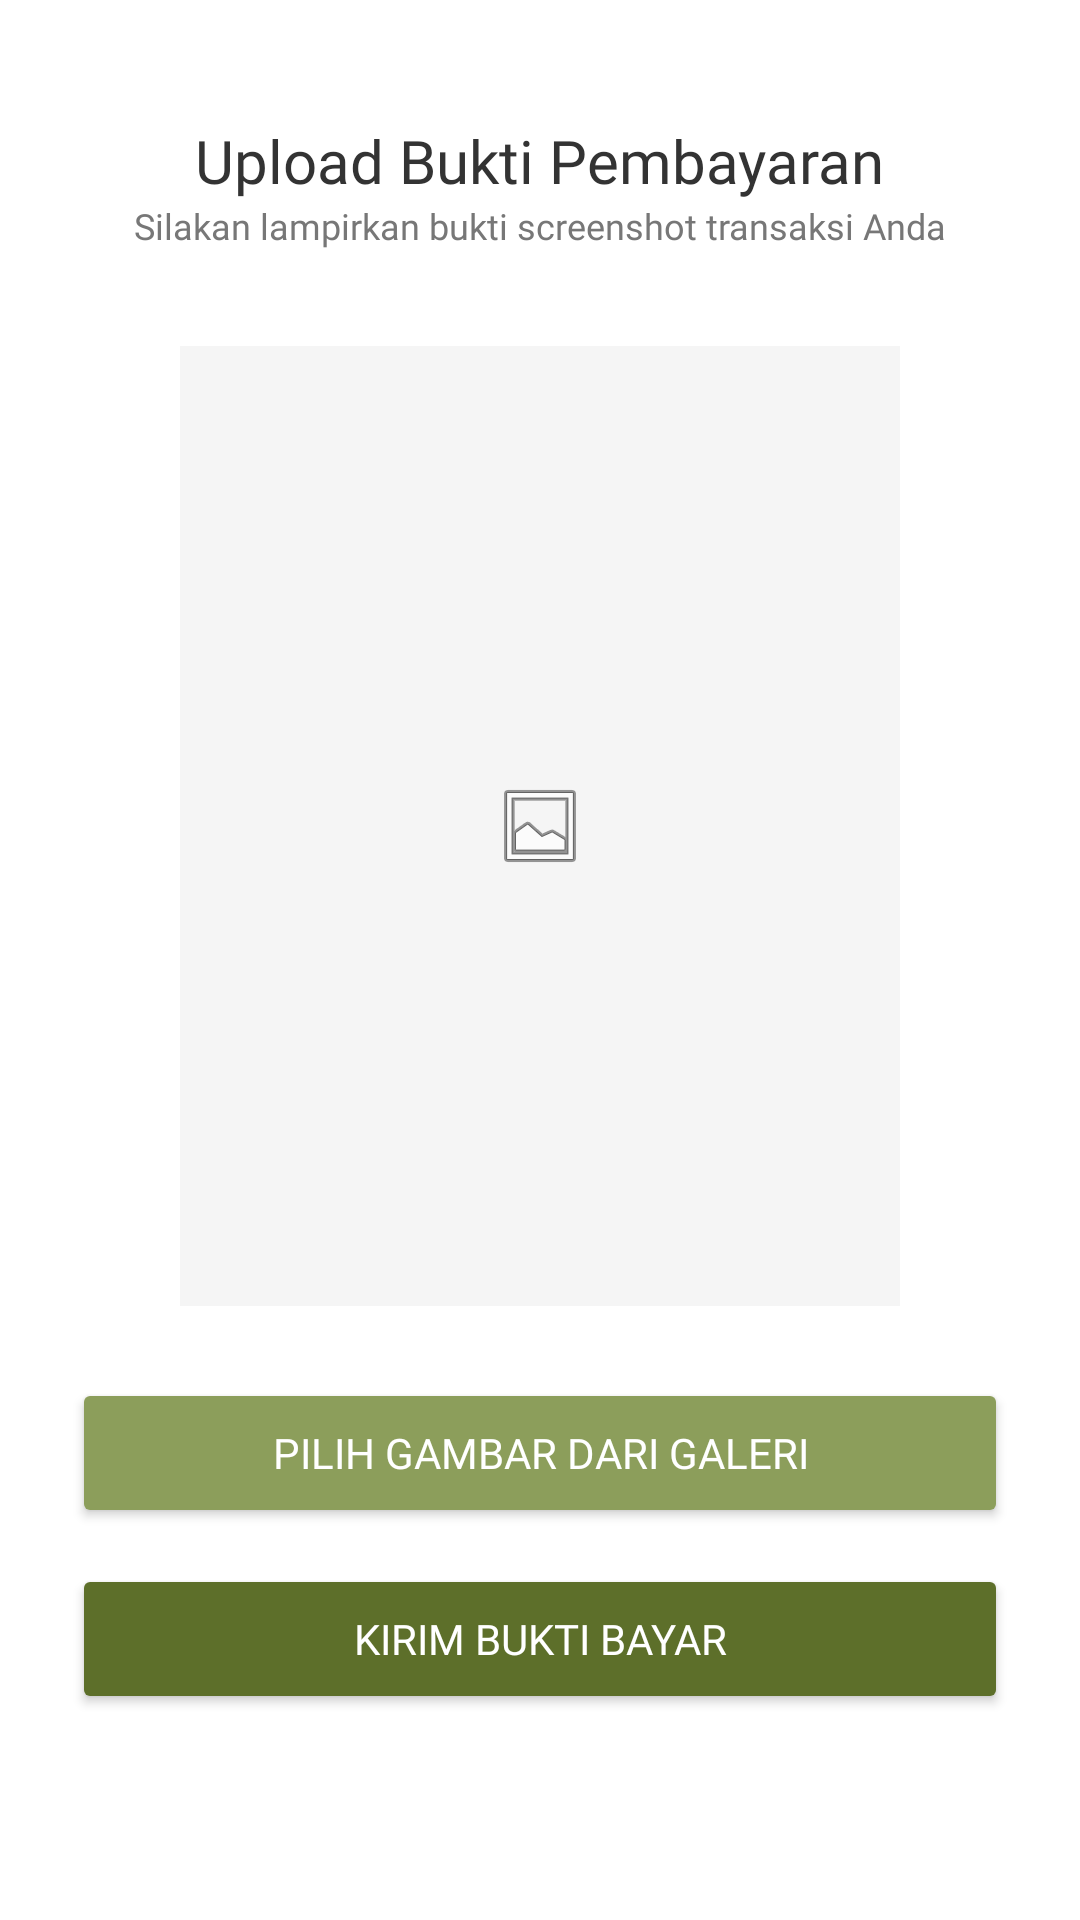

Here is an Android app screen rendered from its layout file. Give the layout XML and the strings, colors and styles it references.
<!-- AndroidManifest.xml: application theme Theme.DeucePadelApp -->
<!-- res/layout/activity_upload_proof.xml -->
<?xml version="1.0" encoding="utf-8"?>
<LinearLayout xmlns:android="http://schemas.android.com/apk/res/android"
    android:layout_width="match_parent"
    android:layout_height="match_parent"
    android:orientation="vertical"
    android:padding="24dp"
    android:gravity="center_horizontal"
    android:background="#FFFFFF">

    <TextView
        android:layout_width="wrap_content"
        android:layout_height="wrap_content"
        android:text="Upload Bukti Pembayaran"
        android:textSize="20sp"
        android:textColor="#333333"
        android:layout_marginTop="16dp"
        android:fontFamily="@font/poppins_semibold"/>

    <TextView
        android:layout_width="wrap_content"
        android:layout_height="wrap_content"
        android:text="Silakan lampirkan bukti screenshot transaksi Anda"
        android:textSize="12sp"
        android:textColor="#777777"
        android:layout_marginBottom="32dp"
        android:fontFamily="@font/poppins_regular"/>

    <ImageView
        android:id="@+id/ivSelectedProof"
        android:layout_width="240dp"
        android:layout_height="320dp"
        android:background="#F5F5F5"
        android:scaleType="centerInside"
        android:src="@android:drawable/ic_menu_gallery"
        android:layout_marginBottom="24dp"/>

    <Button
        android:id="@+id/btnSelectImage"
        android:layout_width="match_parent"
        android:layout_height="50dp"
        android:text="Pilih Gambar Dari Galeri"
        android:backgroundTint="#8C9E5B"
        android:textColor="#FFFFFF"
        android:layout_marginBottom="12dp"
        android:fontFamily="@font/poppins_medium"/>

    <Button
        android:id="@+id/btnSubmitProof"
        android:layout_width="match_parent"
        android:layout_height="50dp"
        android:text="Kirim Bukti Bayar"
        android:backgroundTint="#5D6F2A"
        android:textColor="#FFFFFF"
        android:fontFamily="@font/poppins_medium"/>

</LinearLayout>
<!-- resources referenced by this layout -->
<resources>
  <style name="Theme.DeucePadelApp" parent="Base.Theme.DeucePadelApp" />
  <style name="Base.Theme.DeucePadelApp" parent="Theme.Material3.DayNight.NoActionBar">
          
          
      </style>
</resources>
